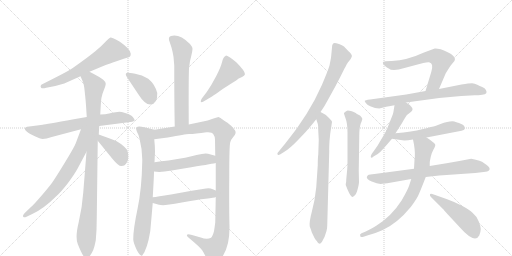
t = 0.00 s
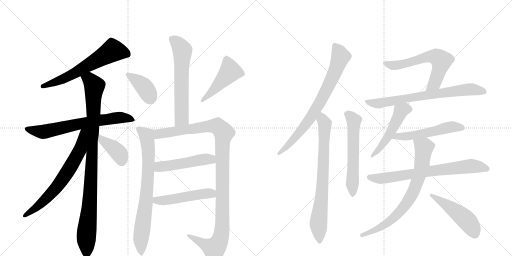
t = 3.43 s
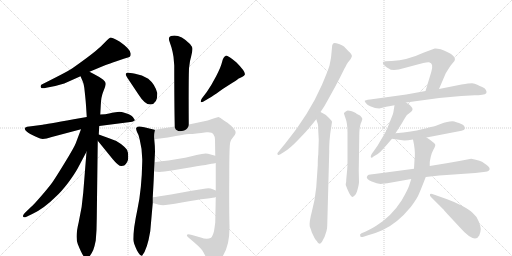
t = 6.86 s
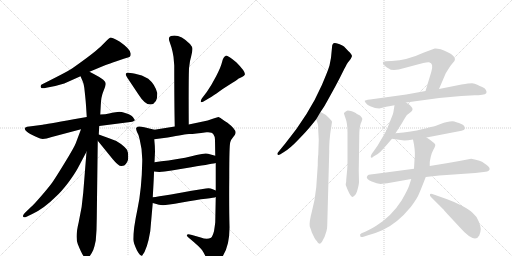
t = 10.29 s
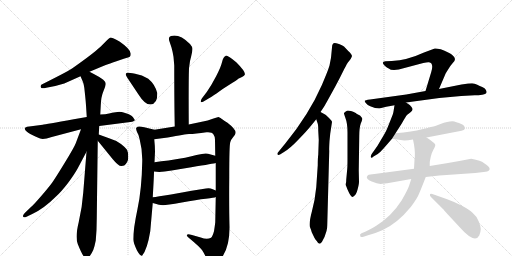
t = 13.72 s
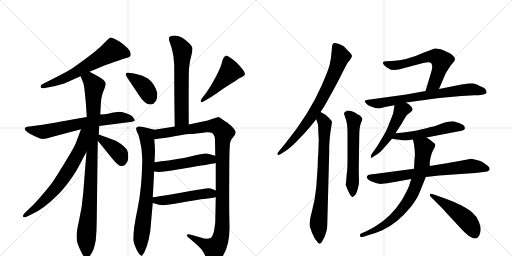
t = 17.15 s

The animated SVG that drew these frames (rendered in a browser with its animation timeline set to each time). Animation: 22 CSS @keyframes rules; one cycle of 17.15 s.

<svg version="1.1" viewBox="0 0 2048 1024" xmlns="http://www.w3.org/2000/svg">
  <g stroke="lightgray" stroke-dasharray="1,1" stroke-width="1" transform="scale(4, 4)">
    <line x1="0" y1="0" x2="256" y2="256"></line>
    <line x1="256" y1="0" x2="0" y2="256"></line>
    <line x1="128" y1="0" x2="128" y2="256"></line>
    <line x1="0" y1="128" x2="256" y2="128"></line>
    <line x1="256" y1="0" x2="512" y2="256"></line>
    <line x1="512" y1="0" x2="256" y2="256"></line>
    <line x1="384" y1="0" x2="384" y2="256"></line>
    <line x1="256" y1="128" x2="512" y2="128"></line>
  </g>
<g transform="scale(1, -1) translate(0, -850)">
   <style type="text/css">
    @keyframes keyframes0 {
      from {
       stroke: black;
       stroke-dashoffset: 635;
       stroke-width: 128;
       }
       67% {
       animation-timing-function: step-end;
       stroke: black;
       stroke-dashoffset: 0;
       stroke-width: 128;
       }
       to {
       stroke: black;
       stroke-width: 1024;
       }
       }
       #make-me-a-hanzi-animation-0 {
         animation: keyframes0 0.766764s both;
         animation-delay: 0.000000s;
         animation-timing-function: linear;
       }
    @keyframes keyframes1 {
      from {
       stroke: black;
       stroke-dashoffset: 684;
       stroke-width: 128;
       }
       69% {
       animation-timing-function: step-end;
       stroke: black;
       stroke-dashoffset: 0;
       stroke-width: 128;
       }
       to {
       stroke: black;
       stroke-width: 1024;
       }
       }
       #make-me-a-hanzi-animation-1 {
         animation: keyframes1 0.806641s both;
         animation-delay: 0.766764s;
         animation-timing-function: linear;
       }
    @keyframes keyframes2 {
      from {
       stroke: black;
       stroke-dashoffset: 1000;
       stroke-width: 128;
       }
       76% {
       animation-timing-function: step-end;
       stroke: black;
       stroke-dashoffset: 0;
       stroke-width: 128;
       }
       to {
       stroke: black;
       stroke-width: 1024;
       }
       }
       #make-me-a-hanzi-animation-2 {
         animation: keyframes2 1.063802s both;
         animation-delay: 1.573405s;
         animation-timing-function: linear;
       }
    @keyframes keyframes3 {
      from {
       stroke: black;
       stroke-dashoffset: 688;
       stroke-width: 128;
       }
       69% {
       animation-timing-function: step-end;
       stroke: black;
       stroke-dashoffset: 0;
       stroke-width: 128;
       }
       to {
       stroke: black;
       stroke-width: 1024;
       }
       }
       #make-me-a-hanzi-animation-3 {
         animation: keyframes3 0.809896s both;
         animation-delay: 2.637207s;
         animation-timing-function: linear;
       }
    @keyframes keyframes4 {
      from {
       stroke: black;
       stroke-dashoffset: 393;
       stroke-width: 128;
       }
       56% {
       animation-timing-function: step-end;
       stroke: black;
       stroke-dashoffset: 0;
       stroke-width: 128;
       }
       to {
       stroke: black;
       stroke-width: 1024;
       }
       }
       #make-me-a-hanzi-animation-4 {
         animation: keyframes4 0.569824s both;
         animation-delay: 3.447103s;
         animation-timing-function: linear;
       }
    @keyframes keyframes5 {
      from {
       stroke: black;
       stroke-dashoffset: 620;
       stroke-width: 128;
       }
       67% {
       animation-timing-function: step-end;
       stroke: black;
       stroke-dashoffset: 0;
       stroke-width: 128;
       }
       to {
       stroke: black;
       stroke-width: 1024;
       }
       }
       #make-me-a-hanzi-animation-5 {
         animation: keyframes5 0.754557s both;
         animation-delay: 4.016927s;
         animation-timing-function: linear;
       }
    @keyframes keyframes6 {
      from {
       stroke: black;
       stroke-dashoffset: 388;
       stroke-width: 128;
       }
       56% {
       animation-timing-function: step-end;
       stroke: black;
       stroke-dashoffset: 0;
       stroke-width: 128;
       }
       to {
       stroke: black;
       stroke-width: 1024;
       }
       }
       #make-me-a-hanzi-animation-6 {
         animation: keyframes6 0.565755s both;
         animation-delay: 4.771484s;
         animation-timing-function: linear;
       }
    @keyframes keyframes7 {
      from {
       stroke: black;
       stroke-dashoffset: 479;
       stroke-width: 128;
       }
       61% {
       animation-timing-function: step-end;
       stroke: black;
       stroke-dashoffset: 0;
       stroke-width: 128;
       }
       to {
       stroke: black;
       stroke-width: 1024;
       }
       }
       #make-me-a-hanzi-animation-7 {
         animation: keyframes7 0.639811s both;
         animation-delay: 5.337240s;
         animation-timing-function: linear;
       }
    @keyframes keyframes8 {
      from {
       stroke: black;
       stroke-dashoffset: 775;
       stroke-width: 128;
       }
       72% {
       animation-timing-function: step-end;
       stroke: black;
       stroke-dashoffset: 0;
       stroke-width: 128;
       }
       to {
       stroke: black;
       stroke-width: 1024;
       }
       }
       #make-me-a-hanzi-animation-8 {
         animation: keyframes8 0.880697s both;
         animation-delay: 5.977051s;
         animation-timing-function: linear;
       }
    @keyframes keyframes9 {
      from {
       stroke: black;
       stroke-dashoffset: 1133;
       stroke-width: 128;
       }
       79% {
       animation-timing-function: step-end;
       stroke: black;
       stroke-dashoffset: 0;
       stroke-width: 128;
       }
       to {
       stroke: black;
       stroke-width: 1024;
       }
       }
       #make-me-a-hanzi-animation-9 {
         animation: keyframes9 1.172038s both;
         animation-delay: 6.857747s;
         animation-timing-function: linear;
       }
    @keyframes keyframes10 {
      from {
       stroke: black;
       stroke-dashoffset: 502;
       stroke-width: 128;
       }
       62% {
       animation-timing-function: step-end;
       stroke: black;
       stroke-dashoffset: 0;
       stroke-width: 128;
       }
       to {
       stroke: black;
       stroke-width: 1024;
       }
       }
       #make-me-a-hanzi-animation-10 {
         animation: keyframes10 0.658529s both;
         animation-delay: 8.029785s;
         animation-timing-function: linear;
       }
    @keyframes keyframes11 {
      from {
       stroke: black;
       stroke-dashoffset: 502;
       stroke-width: 128;
       }
       62% {
       animation-timing-function: step-end;
       stroke: black;
       stroke-dashoffset: 0;
       stroke-width: 128;
       }
       to {
       stroke: black;
       stroke-width: 1024;
       }
       }
       #make-me-a-hanzi-animation-11 {
         animation: keyframes11 0.658529s both;
         animation-delay: 8.688314s;
         animation-timing-function: linear;
       }
    @keyframes keyframes12 {
      from {
       stroke: black;
       stroke-dashoffset: 769;
       stroke-width: 128;
       }
       71% {
       animation-timing-function: step-end;
       stroke: black;
       stroke-dashoffset: 0;
       stroke-width: 128;
       }
       to {
       stroke: black;
       stroke-width: 1024;
       }
       }
       #make-me-a-hanzi-animation-12 {
         animation: keyframes12 0.875814s both;
         animation-delay: 9.346842s;
         animation-timing-function: linear;
       }
    @keyframes keyframes13 {
      from {
       stroke: black;
       stroke-dashoffset: 766;
       stroke-width: 128;
       }
       71% {
       animation-timing-function: step-end;
       stroke: black;
       stroke-dashoffset: 0;
       stroke-width: 128;
       }
       to {
       stroke: black;
       stroke-width: 1024;
       }
       }
       #make-me-a-hanzi-animation-13 {
         animation: keyframes13 0.873372s both;
         animation-delay: 10.222656s;
         animation-timing-function: linear;
       }
    @keyframes keyframes14 {
      from {
       stroke: black;
       stroke-dashoffset: 596;
       stroke-width: 128;
       }
       66% {
       animation-timing-function: step-end;
       stroke: black;
       stroke-dashoffset: 0;
       stroke-width: 128;
       }
       to {
       stroke: black;
       stroke-width: 1024;
       }
       }
       #make-me-a-hanzi-animation-14 {
         animation: keyframes14 0.735026s both;
         animation-delay: 11.096029s;
         animation-timing-function: linear;
       }
    @keyframes keyframes15 {
      from {
       stroke: black;
       stroke-dashoffset: 626;
       stroke-width: 128;
       }
       67% {
       animation-timing-function: step-end;
       stroke: black;
       stroke-dashoffset: 0;
       stroke-width: 128;
       }
       to {
       stroke: black;
       stroke-width: 1024;
       }
       }
       #make-me-a-hanzi-animation-15 {
         animation: keyframes15 0.759440s both;
         animation-delay: 11.831055s;
         animation-timing-function: linear;
       }
    @keyframes keyframes16 {
      from {
       stroke: black;
       stroke-dashoffset: 732;
       stroke-width: 128;
       }
       70% {
       animation-timing-function: step-end;
       stroke: black;
       stroke-dashoffset: 0;
       stroke-width: 128;
       }
       to {
       stroke: black;
       stroke-width: 1024;
       }
       }
       #make-me-a-hanzi-animation-16 {
         animation: keyframes16 0.845703s both;
         animation-delay: 12.590495s;
         animation-timing-function: linear;
       }
    @keyframes keyframes17 {
      from {
       stroke: black;
       stroke-dashoffset: 508;
       stroke-width: 128;
       }
       62% {
       animation-timing-function: step-end;
       stroke: black;
       stroke-dashoffset: 0;
       stroke-width: 128;
       }
       to {
       stroke: black;
       stroke-width: 1024;
       }
       }
       #make-me-a-hanzi-animation-17 {
         animation: keyframes17 0.663411s both;
         animation-delay: 13.436198s;
         animation-timing-function: linear;
       }
    @keyframes keyframes18 {
      from {
       stroke: black;
       stroke-dashoffset: 535;
       stroke-width: 128;
       }
       64% {
       animation-timing-function: step-end;
       stroke: black;
       stroke-dashoffset: 0;
       stroke-width: 128;
       }
       to {
       stroke: black;
       stroke-width: 1024;
       }
       }
       #make-me-a-hanzi-animation-18 {
         animation: keyframes18 0.685384s both;
         animation-delay: 14.099609s;
         animation-timing-function: linear;
       }
    @keyframes keyframes19 {
      from {
       stroke: black;
       stroke-dashoffset: 731;
       stroke-width: 128;
       }
       70% {
       animation-timing-function: step-end;
       stroke: black;
       stroke-dashoffset: 0;
       stroke-width: 128;
       }
       to {
       stroke: black;
       stroke-width: 1024;
       }
       }
       #make-me-a-hanzi-animation-19 {
         animation: keyframes19 0.844889s both;
         animation-delay: 14.784993s;
         animation-timing-function: linear;
       }
    @keyframes keyframes20 {
      from {
       stroke: black;
       stroke-dashoffset: 762;
       stroke-width: 128;
       }
       71% {
       animation-timing-function: step-end;
       stroke: black;
       stroke-dashoffset: 0;
       stroke-width: 128;
       }
       to {
       stroke: black;
       stroke-width: 1024;
       }
       }
       #make-me-a-hanzi-animation-20 {
         animation: keyframes20 0.870117s both;
         animation-delay: 15.629883s;
         animation-timing-function: linear;
       }
    @keyframes keyframes21 {
      from {
       stroke: black;
       stroke-dashoffset: 492;
       stroke-width: 128;
       }
       62% {
       animation-timing-function: step-end;
       stroke: black;
       stroke-dashoffset: 0;
       stroke-width: 128;
       }
       to {
       stroke: black;
       stroke-width: 1024;
       }
       }
       #make-me-a-hanzi-animation-21 {
         animation: keyframes21 0.650391s both;
         animation-delay: 16.500000s;
         animation-timing-function: linear;
       }
</style>
<path d="M 358 563 L 401 581 Q 449 600 463 604 L 495 615 Q 517 621 520 624 Q 523 627 523 635 Q 523 653 478 684 Q 446 702 440 699.5 Q 434 697 425 686 L 402 663 Q 372 635 291 578 Q 281 570 226 542 L 167 512 Q 163 511 163 506 Q 161 503 164.5 499 Q 168 495 185 499 L 221 506 L 257 516 L 322 545 L 358 563 Z" fill="lightgray"></path> 
<path d="M 397 346 L 529 363 Q 538 367 539 369 Q 540 371 532 381.5 Q 524 392 503.5 397.5 Q 483 403 477 403 L 455 400 Q 451 400 436.5 396.5 Q 422 393 401 392 L 347 382 L 295 373 Q 181 352 171 351 L 117 344 Q 106 343 104 341 Q 97 339 100 332 Q 103 325 121 314 Q 147 301 160.5 296 Q 174 291 207 302 L 324 333 L 397 346 Z" fill="lightgray"></path> 
<path d="M 346 243 L 333 80 Q 329 23 315 -38 Q 300 -99 311 -126 Q 334 -184 345 -184 Q 345 -191 357 -177 Q 368 -162 373 -150 Q 378 -138 383 -112 L 386 -70 L 387 -24 L 391 287 L 395 312 L 397 346 L 401 392 L 403 428 Q 404 463 414 486 Q 423 508 423 515 Q 423 522 413 531 Q 403 540 358 563 C 331 577 310 573 322 545 L 329 529 Q 337 512 339 482 L 341 463 Q 343 444 344 429 L 347 382 L 346 243 Z" fill="lightgray"></path> 
<path d="M 324 333 L 303 277 Q 297 261 259 199 Q 221 137 209 120 Q 196 102 165 66 Q 133 29 125 23 L 99 -2 Q 89 -13 93 -17 Q 97 -21 104 -18 L 129 -6 Q 175 15 225 65 Q 245 83 272 118 Q 298 153 311 177 L 346 243 C 408 359 335 363 324 333 Z" fill="lightgray"></path> 
<path d="M 391 287 L 452 212 Q 476 183 487 186 L 497 188 Q 513 201 513 222 Q 513 242 508 251 Q 502 260 484 274 Q 466 288 439 296 L 395 312 C 367 322 372 310 391 287 Z" fill="lightgray"></path> 
<path d="M 755 352 Q 754 523 756 577 Q 759 608 765 626 Q 770 648 770 655 Q 770 662 760 674 Q 718 716 684 706 Q 670 702 679 681 L 686 660 Q 691 642 694 623 L 697 588 Q 697 433 699 344 C 700 314 755 322 755 352 Z" fill="lightgray"></path> 
<path d="M 601 432 Q 631 434 629 478 Q 620 513 593 535 Q 568 551 540.5 555.5 Q 513 560 509.5 559 Q 506 558 503.5 555.5 Q 501 553 508 541 L 554 472 Q 579 432 601 432 Z" fill="lightgray"></path> 
<path d="M 808 457 Q 801 447 803 443 Q 806 439 814 444 L 836 457 Q 845 462 866 476 Q 891 496 919 512.5 Q 947 529 953 535 L 968 542 Q 978 546 980 553 Q 980 566 945 601 Q 913 628 904 628 L 902 626 Q 893 622 888 601.5 Q 883 581 864.5 545.5 Q 846 510 827 482 L 808 457 Z" fill="lightgray"></path> 
<path d="M 611 61 Q 616 146 616 164 L 618 201 L 620 243 Q 620 265 617 293 C 614 323 623 330 618 331 L 577 341 Q 558 346 550 343 Q 547 340 545 339 Q 543 335 548 322 Q 556 310 559 291 Q 570 249 569 205 Q 567 93 550 14 Q 533 -66 533 -107 Q 533 -120 548 -152 Q 563 -178 569 -172 Q 589 -148 601 -75 L 611 38 L 611 61 Z" fill="lightgray"></path> 
<path d="M 863 198 L 863 88 L 863 62 L 861 -39 Q 860 -49 856 -75 Q 850 -96 844 -101 Q 828 -109 803 -100 L 768 -90 Q 750 -85 748 -89 Q 745 -93 756 -102 Q 800 -138 810 -153 Q 813 -157 825 -181 Q 837 -205 842 -207 Q 847 -209 863 -202 Q 879 -194 893 -171 Q 919 -129 918 -56 Q 916 17 917 143 Q 917 269 921 281 Q 924 292 933 302 Q 942 312 942 317 Q 946 331 910 359 Q 884 376 884 377 L 874 382 Q 872 382 851 375 Q 830 367 812 364 L 755 352 L 699 344 L 618 331 C 588 326 587 289 617 293 L 671 300 Q 742 313 756 314 Q 769 314 786 316 Q 803 318 826 321 Q 848 323 854 312 Q 859 306 860 291 L 861 227 L 863 198 Z" fill="lightgray"></path> 
<path d="M 616 164 L 637 162 Q 673 165 765 181 Q 857 196 863 198 C 892 204 890 219 861 227 L 832 235 Q 821 239 786 230 Q 751 220 674 208 Q 645 205 618 201 C 588 197 586 167 616 164 Z" fill="lightgray"></path> 
<path d="M 863 88 L 851 93 Q 838 100 824 96 Q 779 90 684 72 Q 628 63 611 61 C 581 57 582 46 611 38 L 629 33 Q 632 32 652 29 Q 666 29 727 40 Q 787 51 823 55 Q 859 59 863 62 C 892 71 891 76 863 88 Z" fill="lightgray"></path> 
<path d="M 1282 402 L 1294 420 Q 1296 422 1318 462 Q 1340 501 1359 538 L 1376 572 Q 1377 575 1382 583 L 1387 593 Q 1392 601 1398 608 Q 1404 615 1407 623 Q 1411 630 1393 646 L 1376 664 Q 1369 669 1356 674 Q 1343 678 1339 678 Q 1328 678 1328 660 L 1324 619 L 1318 588 L 1314 576 Q 1311 566 1288 511 Q 1236 392 1141 276 L 1110 238 Q 1109 233 1111 231 Q 1114 229 1120 232 L 1136 242 Q 1161 257 1194 292 Q 1228 327 1244 347 L 1265 373 L 1282 402 Z" fill="lightgray"></path> 
<path d="M 1275 290 L 1273 231 Q 1271 219 1271 189 L 1265 101 Q 1260 50 1248 6 Q 1236 -39 1239 -56 Q 1245 -71 1247 -79 L 1257 -100 Q 1260 -107 1267 -114 Q 1277 -134 1288 -117 L 1298 -98 L 1306 -74 Q 1309 -64 1309 -50 L 1317 247 Q 1316 250 1318 286 L 1321 316 L 1328 362 Q 1328 366 1317 377 Q 1306 388 1302 391 Q 1298 394 1282 402 C 1255 416 1256 401 1265 373 L 1271 355 Q 1273 349 1273 328 L 1275 290 Z" fill="lightgray"></path> 
<path d="M 1389 175 L 1385 132 Q 1385 118 1383 114 L 1383 110 L 1390 92 Q 1403 62 1410 62 Q 1412 62 1416 66 Q 1424 69 1430 91 Q 1436 113 1436 123 L 1435 168 L 1437 304 Q 1437 339 1443 356 Q 1450 372 1449 376 Q 1449 379 1440 388 L 1430 393 Q 1426 395 1423 398 Q 1395 410 1388 407 Q 1381 404 1376 398 Q 1375 397 1382 377 Q 1390 357 1390 320 L 1390 220 Q 1390 183 1389 175 Z" fill="lightgray"></path> 
<path d="M 1756 494 L 1783 557 L 1793 573 Q 1802 588 1811 598 Q 1820 607 1820 614 Q 1820 621 1808 631 Q 1796 641 1763 653 Q 1745 657 1739 656 L 1696 640 Q 1629 609 1567 606 L 1542 605 Q 1522 604 1539 587 Q 1548 579 1555 576 Q 1561 570 1576 570 L 1595 572 L 1693 598 Q 1709 602 1716 601 Q 1736 598 1725 562 L 1702 486 C 1693 457 1744 466 1756 494 Z" fill="lightgray"></path> 
<path d="M 1624 440 L 1757 458 L 1845 466 L 1899 469 Q 1914 469 1929 471 Q 1954 474 1943 491 Q 1940 498 1929 502 Q 1919 506 1909 511 Q 1899 516 1888 517 Q 1877 517 1846 512 L 1756 494 L 1702 486 L 1625 472 L 1480 452 Q 1460 449 1459 447 Q 1458 444 1464 437 Q 1470 429 1481 425 L 1500 418 L 1517 416 L 1545 423 L 1578 429 L 1624 440 Z" fill="lightgray"></path> 
<path d="M 1582 317 L 1607 356 Q 1623 385 1629 391 Q 1636 397 1642 401 Q 1656 411 1646 422 Q 1637 433 1624 440 C 1598 456 1583 459 1578 429 L 1574 404 Q 1573 396 1564 374 L 1550 339 Q 1545 325 1523 289 Q 1510 265 1496 247 Q 1482 229 1483 222 Q 1485 215 1494 224 L 1511 234 Q 1520 240 1535 257 L 1568 295 L 1582 317 Z" fill="lightgray"></path> 
<path d="M 1706 300 L 1846 327 Q 1857 330 1859 334 Q 1860 342 1856 347 Q 1853 352 1836 358 Q 1819 363 1818 364 Q 1797 367 1762 354 L 1749 349 Q 1741 345 1734 344 Q 1727 343 1688 333 Q 1650 323 1582 317 C 1552 314 1538 299 1568 295 L 1617 288 Q 1631 288 1652 292 L 1706 300 Z" fill="lightgray"></path> 
<path d="M 1792 198 L 1719 186 L 1656 175 L 1498 154 Q 1478 152 1475 151 Q 1472 150 1469 146 Q 1461 135 1487 124 Q 1514 112 1529 115 L 1549 117 L 1645 134 L 1703 142 L 1757 148 L 1901 158 L 1935 162 Q 1952 164 1956 168 Q 1965 178 1944 192 L 1928 203 Q 1920 207 1903 211 L 1885 215 Q 1844 207 1792 198 Z" fill="lightgray"></path> 
<path d="M 1719 186 L 1719 200 Q 1719 203 1723 223 Q 1728 242 1734 252 Q 1740 262 1741 268 Q 1743 274 1731 282 Q 1718 294 1706 300 C 1681 316 1646 321 1652 292 L 1656 272 Q 1662 234 1658 211 L 1656 175 L 1645 134 L 1636 106 Q 1631 91 1607 49 Q 1567 -14 1505 -53 Q 1477 -70 1463 -76 L 1446 -83 Q 1437 -87 1441 -94 Q 1440 -101 1457 -96 L 1469 -92 Q 1503 -83 1529 -71 Q 1589 -44 1643 22 Q 1669 56 1677 77 Q 1686 98 1703 142 L 1719 186 Z" fill="lightgray"></path> 
<path d="M 1723 63 L 1775 11 Q 1778 6 1799 -16 L 1838 -58 Q 1899 -127 1917 -92 Q 1923 -77 1923 -66 Q 1923 -56 1915 -36 Q 1908 -16 1891 -2 Q 1878 11 1846 28 Q 1814 44 1786 54 L 1735 72 Q 1722 78 1720 73 Q 1718 68 1723 63 Z" fill="lightgray"></path> 
      <clipPath id="make-me-a-hanzi-clip-0">
      <path d="M 358 563 L 401 581 Q 449 600 463 604 L 495 615 Q 517 621 520 624 Q 523 627 523 635 Q 523 653 478 684 Q 446 702 440 699.5 Q 434 697 425 686 L 402 663 Q 372 635 291 578 Q 281 570 226 542 L 167 512 Q 163 511 163 506 Q 161 503 164.5 499 Q 168 495 185 499 L 221 506 L 257 516 L 322 545 L 358 563 Z" fill="lightgray"></path>
      </clipPath>
      <path clip-path="url(#make-me-a-hanzi-clip-0)" d="M 511 632 L 451 648 L 269 542 L 170 504 " fill="none" id="make-me-a-hanzi-animation-0" stroke-dasharray="507 1014" stroke-linecap="round"></path>

      <clipPath id="make-me-a-hanzi-clip-1">
      <path d="M 397 346 L 529 363 Q 538 367 539 369 Q 540 371 532 381.5 Q 524 392 503.5 397.5 Q 483 403 477 403 L 455 400 Q 451 400 436.5 396.5 Q 422 393 401 392 L 347 382 L 295 373 Q 181 352 171 351 L 117 344 Q 106 343 104 341 Q 97 339 100 332 Q 103 325 121 314 Q 147 301 160.5 296 Q 174 291 207 302 L 324 333 L 397 346 Z" fill="lightgray"></path>
      </clipPath>
      <path clip-path="url(#make-me-a-hanzi-clip-1)" d="M 109 333 L 176 323 L 409 371 L 479 380 L 530 372 " fill="none" id="make-me-a-hanzi-animation-1" stroke-dasharray="556 1112" stroke-linecap="round"></path>

      <clipPath id="make-me-a-hanzi-clip-2">
      <path d="M 346 243 L 333 80 Q 329 23 315 -38 Q 300 -99 311 -126 Q 334 -184 345 -184 Q 345 -191 357 -177 Q 368 -162 373 -150 Q 378 -138 383 -112 L 386 -70 L 387 -24 L 391 287 L 395 312 L 397 346 L 401 392 L 403 428 Q 404 463 414 486 Q 423 508 423 515 Q 423 522 413 531 Q 403 540 358 563 C 331 577 310 573 322 545 L 329 529 Q 337 512 339 482 L 341 463 Q 343 444 344 429 L 347 382 L 346 243 Z" fill="lightgray"></path>
      </clipPath>
      <path clip-path="url(#make-me-a-hanzi-clip-2)" d="M 330 544 L 359 531 L 378 506 L 363 109 L 345 -97 L 347 -174 " fill="none" id="make-me-a-hanzi-animation-2" stroke-dasharray="872 1744" stroke-linecap="round"></path>

      <clipPath id="make-me-a-hanzi-clip-3">
      <path d="M 324 333 L 303 277 Q 297 261 259 199 Q 221 137 209 120 Q 196 102 165 66 Q 133 29 125 23 L 99 -2 Q 89 -13 93 -17 Q 97 -21 104 -18 L 129 -6 Q 175 15 225 65 Q 245 83 272 118 Q 298 153 311 177 L 346 243 C 408 359 335 363 324 333 Z" fill="lightgray"></path>
      </clipPath>
      <path clip-path="url(#make-me-a-hanzi-clip-3)" d="M 342 329 L 333 321 L 319 249 L 246 127 L 181 52 L 99 -14 " fill="none" id="make-me-a-hanzi-animation-3" stroke-dasharray="560 1120" stroke-linecap="round"></path>

      <clipPath id="make-me-a-hanzi-clip-4">
      <path d="M 391 287 L 452 212 Q 476 183 487 186 L 497 188 Q 513 201 513 222 Q 513 242 508 251 Q 502 260 484 274 Q 466 288 439 296 L 395 312 C 367 322 372 310 391 287 Z" fill="lightgray"></path>
      </clipPath>
      <path clip-path="url(#make-me-a-hanzi-clip-4)" d="M 401 305 L 407 291 L 478 234 L 488 205 " fill="none" id="make-me-a-hanzi-animation-4" stroke-dasharray="265 530" stroke-linecap="round"></path>

      <clipPath id="make-me-a-hanzi-clip-5">
      <path d="M 755 352 Q 754 523 756 577 Q 759 608 765 626 Q 770 648 770 655 Q 770 662 760 674 Q 718 716 684 706 Q 670 702 679 681 L 686 660 Q 691 642 694 623 L 697 588 Q 697 433 699 344 C 700 314 755 322 755 352 Z" fill="lightgray"></path>
      </clipPath>
      <path clip-path="url(#make-me-a-hanzi-clip-5)" d="M 690 692 L 713 674 L 730 643 L 727 385 L 705 350 " fill="none" id="make-me-a-hanzi-animation-5" stroke-dasharray="492 984" stroke-linecap="round"></path>

      <clipPath id="make-me-a-hanzi-clip-6">
      <path d="M 601 432 Q 631 434 629 478 Q 620 513 593 535 Q 568 551 540.5 555.5 Q 513 560 509.5 559 Q 506 558 503.5 555.5 Q 501 553 508 541 L 554 472 Q 579 432 601 432 Z" fill="lightgray"></path>
      </clipPath>
      <path clip-path="url(#make-me-a-hanzi-clip-6)" d="M 511 550 L 528 543 L 574 505 L 601 458 " fill="none" id="make-me-a-hanzi-animation-6" stroke-dasharray="260 520" stroke-linecap="round"></path>

      <clipPath id="make-me-a-hanzi-clip-7">
      <path d="M 808 457 Q 801 447 803 443 Q 806 439 814 444 L 836 457 Q 845 462 866 476 Q 891 496 919 512.5 Q 947 529 953 535 L 968 542 Q 978 546 980 553 Q 980 566 945 601 Q 913 628 904 628 L 902 626 Q 893 622 888 601.5 Q 883 581 864.5 545.5 Q 846 510 827 482 L 808 457 Z" fill="lightgray"></path>
      </clipPath>
      <path clip-path="url(#make-me-a-hanzi-clip-7)" d="M 906 624 L 921 565 L 851 485 L 808 449 " fill="none" id="make-me-a-hanzi-animation-7" stroke-dasharray="351 702" stroke-linecap="round"></path>

      <clipPath id="make-me-a-hanzi-clip-8">
      <path d="M 611 61 Q 616 146 616 164 L 618 201 L 620 243 Q 620 265 617 293 C 614 323 623 330 618 331 L 577 341 Q 558 346 550 343 Q 547 340 545 339 Q 543 335 548 322 Q 556 310 559 291 Q 570 249 569 205 Q 567 93 550 14 Q 533 -66 533 -107 Q 533 -120 548 -152 Q 563 -178 569 -172 Q 589 -148 601 -75 L 611 38 L 611 61 Z" fill="lightgray"></path>
      </clipPath>
      <path clip-path="url(#make-me-a-hanzi-clip-8)" d="M 552 336 L 587 307 L 594 248 L 589 95 L 563 -108 L 566 -164 " fill="none" id="make-me-a-hanzi-animation-8" stroke-dasharray="647 1294" stroke-linecap="round"></path>

      <clipPath id="make-me-a-hanzi-clip-9">
      <path d="M 863 198 L 863 88 L 863 62 L 861 -39 Q 860 -49 856 -75 Q 850 -96 844 -101 Q 828 -109 803 -100 L 768 -90 Q 750 -85 748 -89 Q 745 -93 756 -102 Q 800 -138 810 -153 Q 813 -157 825 -181 Q 837 -205 842 -207 Q 847 -209 863 -202 Q 879 -194 893 -171 Q 919 -129 918 -56 Q 916 17 917 143 Q 917 269 921 281 Q 924 292 933 302 Q 942 312 942 317 Q 946 331 910 359 Q 884 376 884 377 L 874 382 Q 872 382 851 375 Q 830 367 812 364 L 755 352 L 699 344 L 618 331 C 588 326 587 289 617 293 L 671 300 Q 742 313 756 314 Q 769 314 786 316 Q 803 318 826 321 Q 848 323 854 312 Q 859 306 860 291 L 861 227 L 863 198 Z" fill="lightgray"></path>
      </clipPath>
      <path clip-path="url(#make-me-a-hanzi-clip-9)" d="M 623 299 L 641 316 L 853 346 L 881 337 L 895 319 L 889 272 L 889 -51 L 880 -108 L 857 -144 L 753 -95 " fill="none" id="make-me-a-hanzi-animation-9" stroke-dasharray="1005 2010" stroke-linecap="round"></path>

      <clipPath id="make-me-a-hanzi-clip-10">
      <path d="M 616 164 L 637 162 Q 673 165 765 181 Q 857 196 863 198 C 892 204 890 219 861 227 L 832 235 Q 821 239 786 230 Q 751 220 674 208 Q 645 205 618 201 C 588 197 586 167 616 164 Z" fill="lightgray"></path>
      </clipPath>
      <path clip-path="url(#make-me-a-hanzi-clip-10)" d="M 622 170 L 641 184 L 774 202 L 801 211 L 843 213 L 859 205 " fill="none" id="make-me-a-hanzi-animation-10" stroke-dasharray="374 748" stroke-linecap="round"></path>

      <clipPath id="make-me-a-hanzi-clip-11">
      <path d="M 863 88 L 851 93 Q 838 100 824 96 Q 779 90 684 72 Q 628 63 611 61 C 581 57 582 46 611 38 L 629 33 Q 632 32 652 29 Q 666 29 727 40 Q 787 51 823 55 Q 859 59 863 62 C 892 71 891 76 863 88 Z" fill="lightgray"></path>
      </clipPath>
      <path clip-path="url(#make-me-a-hanzi-clip-11)" d="M 616 55 L 647 47 L 821 76 L 845 76 L 857 69 " fill="none" id="make-me-a-hanzi-animation-11" stroke-dasharray="374 748" stroke-linecap="round"></path>

      <clipPath id="make-me-a-hanzi-clip-12">
      <path d="M 1282 402 L 1294 420 Q 1296 422 1318 462 Q 1340 501 1359 538 L 1376 572 Q 1377 575 1382 583 L 1387 593 Q 1392 601 1398 608 Q 1404 615 1407 623 Q 1411 630 1393 646 L 1376 664 Q 1369 669 1356 674 Q 1343 678 1339 678 Q 1328 678 1328 660 L 1324 619 L 1318 588 L 1314 576 Q 1311 566 1288 511 Q 1236 392 1141 276 L 1110 238 Q 1109 233 1111 231 Q 1114 229 1120 232 L 1136 242 Q 1161 257 1194 292 Q 1228 327 1244 347 L 1265 373 L 1282 402 Z" fill="lightgray"></path>
      </clipPath>
      <path clip-path="url(#make-me-a-hanzi-clip-12)" d="M 1340 666 L 1357 641 L 1360 617 L 1293 464 L 1225 355 L 1166 283 L 1115 235 " fill="none" id="make-me-a-hanzi-animation-12" stroke-dasharray="641 1282" stroke-linecap="round"></path>

      <clipPath id="make-me-a-hanzi-clip-13">
      <path d="M 1275 290 L 1273 231 Q 1271 219 1271 189 L 1265 101 Q 1260 50 1248 6 Q 1236 -39 1239 -56 Q 1245 -71 1247 -79 L 1257 -100 Q 1260 -107 1267 -114 Q 1277 -134 1288 -117 L 1298 -98 L 1306 -74 Q 1309 -64 1309 -50 L 1317 247 Q 1316 250 1318 286 L 1321 316 L 1328 362 Q 1328 366 1317 377 Q 1306 388 1302 391 Q 1298 394 1282 402 C 1255 416 1256 401 1265 373 L 1271 355 Q 1273 349 1273 328 L 1275 290 Z" fill="lightgray"></path>
      </clipPath>
      <path clip-path="url(#make-me-a-hanzi-clip-13)" d="M 1286 393 L 1299 343 L 1290 99 L 1274 -42 L 1278 -114 " fill="none" id="make-me-a-hanzi-animation-13" stroke-dasharray="638 1276" stroke-linecap="round"></path>

      <clipPath id="make-me-a-hanzi-clip-14">
      <path d="M 1389 175 L 1385 132 Q 1385 118 1383 114 L 1383 110 L 1390 92 Q 1403 62 1410 62 Q 1412 62 1416 66 Q 1424 69 1430 91 Q 1436 113 1436 123 L 1435 168 L 1437 304 Q 1437 339 1443 356 Q 1450 372 1449 376 Q 1449 379 1440 388 L 1430 393 Q 1426 395 1423 398 Q 1395 410 1388 407 Q 1381 404 1376 398 Q 1375 397 1382 377 Q 1390 357 1390 320 L 1390 220 Q 1390 183 1389 175 Z" fill="lightgray"></path>
      </clipPath>
      <path clip-path="url(#make-me-a-hanzi-clip-14)" d="M 1386 397 L 1415 365 L 1410 68 " fill="none" id="make-me-a-hanzi-animation-14" stroke-dasharray="468 936" stroke-linecap="round"></path>

      <clipPath id="make-me-a-hanzi-clip-15">
      <path d="M 1756 494 L 1783 557 L 1793 573 Q 1802 588 1811 598 Q 1820 607 1820 614 Q 1820 621 1808 631 Q 1796 641 1763 653 Q 1745 657 1739 656 L 1696 640 Q 1629 609 1567 606 L 1542 605 Q 1522 604 1539 587 Q 1548 579 1555 576 Q 1561 570 1576 570 L 1595 572 L 1693 598 Q 1709 602 1716 601 Q 1736 598 1725 562 L 1702 486 C 1693 457 1744 466 1756 494 Z" fill="lightgray"></path>
      </clipPath>
      <path clip-path="url(#make-me-a-hanzi-clip-15)" d="M 1540 596 L 1567 589 L 1598 590 L 1711 623 L 1749 621 L 1766 607 L 1759 577 L 1741 523 L 1708 492 " fill="none" id="make-me-a-hanzi-animation-15" stroke-dasharray="498 996" stroke-linecap="round"></path>

      <clipPath id="make-me-a-hanzi-clip-16">
      <path d="M 1624 440 L 1757 458 L 1845 466 L 1899 469 Q 1914 469 1929 471 Q 1954 474 1943 491 Q 1940 498 1929 502 Q 1919 506 1909 511 Q 1899 516 1888 517 Q 1877 517 1846 512 L 1756 494 L 1702 486 L 1625 472 L 1480 452 Q 1460 449 1459 447 Q 1458 444 1464 437 Q 1470 429 1481 425 L 1500 418 L 1517 416 L 1545 423 L 1578 429 L 1624 440 Z" fill="lightgray"></path>
      </clipPath>
      <path clip-path="url(#make-me-a-hanzi-clip-16)" d="M 1464 443 L 1515 436 L 1859 491 L 1896 492 L 1934 483 " fill="none" id="make-me-a-hanzi-animation-16" stroke-dasharray="604 1208" stroke-linecap="round"></path>

      <clipPath id="make-me-a-hanzi-clip-17">
      <path d="M 1582 317 L 1607 356 Q 1623 385 1629 391 Q 1636 397 1642 401 Q 1656 411 1646 422 Q 1637 433 1624 440 C 1598 456 1583 459 1578 429 L 1574 404 Q 1573 396 1564 374 L 1550 339 Q 1545 325 1523 289 Q 1510 265 1496 247 Q 1482 229 1483 222 Q 1485 215 1494 224 L 1511 234 Q 1520 240 1535 257 L 1568 295 L 1582 317 Z" fill="lightgray"></path>
      </clipPath>
      <path clip-path="url(#make-me-a-hanzi-clip-17)" d="M 1638 413 L 1617 413 L 1603 405 L 1557 310 L 1522 260 L 1488 226 " fill="none" id="make-me-a-hanzi-animation-17" stroke-dasharray="380 760" stroke-linecap="round"></path>

      <clipPath id="make-me-a-hanzi-clip-18">
      <path d="M 1706 300 L 1846 327 Q 1857 330 1859 334 Q 1860 342 1856 347 Q 1853 352 1836 358 Q 1819 363 1818 364 Q 1797 367 1762 354 L 1749 349 Q 1741 345 1734 344 Q 1727 343 1688 333 Q 1650 323 1582 317 C 1552 314 1538 299 1568 295 L 1617 288 Q 1631 288 1652 292 L 1706 300 Z" fill="lightgray"></path>
      </clipPath>
      <path clip-path="url(#make-me-a-hanzi-clip-18)" d="M 1575 298 L 1593 306 L 1621 304 L 1697 316 L 1811 343 L 1848 338 " fill="none" id="make-me-a-hanzi-animation-18" stroke-dasharray="407 814" stroke-linecap="round"></path>

      <clipPath id="make-me-a-hanzi-clip-19">
      <path d="M 1792 198 L 1719 186 L 1656 175 L 1498 154 Q 1478 152 1475 151 Q 1472 150 1469 146 Q 1461 135 1487 124 Q 1514 112 1529 115 L 1549 117 L 1645 134 L 1703 142 L 1757 148 L 1901 158 L 1935 162 Q 1952 164 1956 168 Q 1965 178 1944 192 L 1928 203 Q 1920 207 1903 211 L 1885 215 Q 1844 207 1792 198 Z" fill="lightgray"></path>
      </clipPath>
      <path clip-path="url(#make-me-a-hanzi-clip-19)" d="M 1478 141 L 1515 135 L 1552 139 L 1883 186 L 1948 175 " fill="none" id="make-me-a-hanzi-animation-19" stroke-dasharray="603 1206" stroke-linecap="round"></path>

      <clipPath id="make-me-a-hanzi-clip-20">
      <path d="M 1719 186 L 1719 200 Q 1719 203 1723 223 Q 1728 242 1734 252 Q 1740 262 1741 268 Q 1743 274 1731 282 Q 1718 294 1706 300 C 1681 316 1646 321 1652 292 L 1656 272 Q 1662 234 1658 211 L 1656 175 L 1645 134 L 1636 106 Q 1631 91 1607 49 Q 1567 -14 1505 -53 Q 1477 -70 1463 -76 L 1446 -83 Q 1437 -87 1441 -94 Q 1440 -101 1457 -96 L 1469 -92 Q 1503 -83 1529 -71 Q 1589 -44 1643 22 Q 1669 56 1677 77 Q 1686 98 1703 142 L 1719 186 Z" fill="lightgray"></path>
      </clipPath>
      <path clip-path="url(#make-me-a-hanzi-clip-20)" d="M 1659 288 L 1696 260 L 1685 174 L 1661 101 L 1638 54 L 1591 -5 L 1550 -42 L 1490 -76 L 1449 -91 " fill="none" id="make-me-a-hanzi-animation-20" stroke-dasharray="634 1268" stroke-linecap="round"></path>

      <clipPath id="make-me-a-hanzi-clip-21">
      <path d="M 1723 63 L 1775 11 Q 1778 6 1799 -16 L 1838 -58 Q 1899 -127 1917 -92 Q 1923 -77 1923 -66 Q 1923 -56 1915 -36 Q 1908 -16 1891 -2 Q 1878 11 1846 28 Q 1814 44 1786 54 L 1735 72 Q 1722 78 1720 73 Q 1718 68 1723 63 Z" fill="lightgray"></path>
      </clipPath>
      <path clip-path="url(#make-me-a-hanzi-clip-21)" d="M 1727 70 L 1862 -27 L 1900 -85 " fill="none" id="make-me-a-hanzi-animation-21" stroke-dasharray="364 728" stroke-linecap="round"></path>

</g>
</svg>
